Image classification data set "new_dataset" (Dev789-del/Tree_Classification on GitHub). Class labels (10): African tulip, Alstonia scholaris, banyan tree, coconut tree, Ficus religiosa, mango, Quercus robur, rhododendron tree, Royal Poinciana, silver birch.

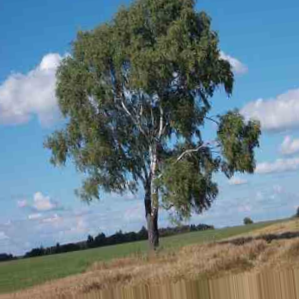
Label: silver birch

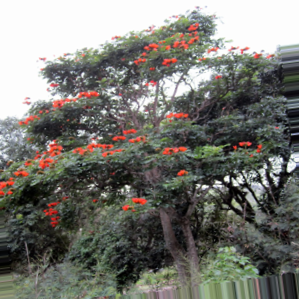
Label: African tulip

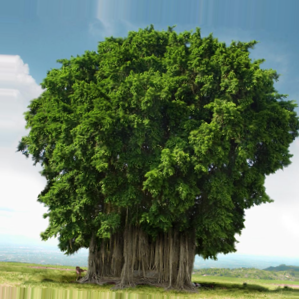
Label: banyan tree

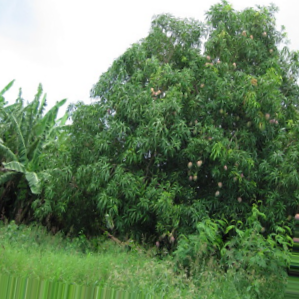
Label: mango

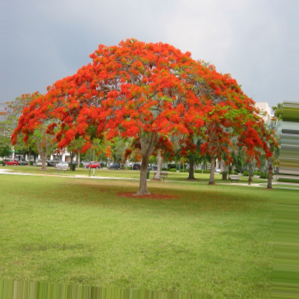
Label: Royal Poinciana

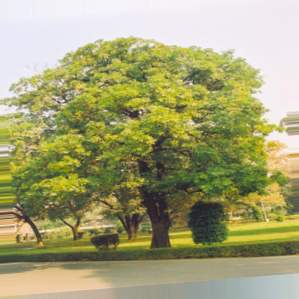
Label: Alstonia scholaris
